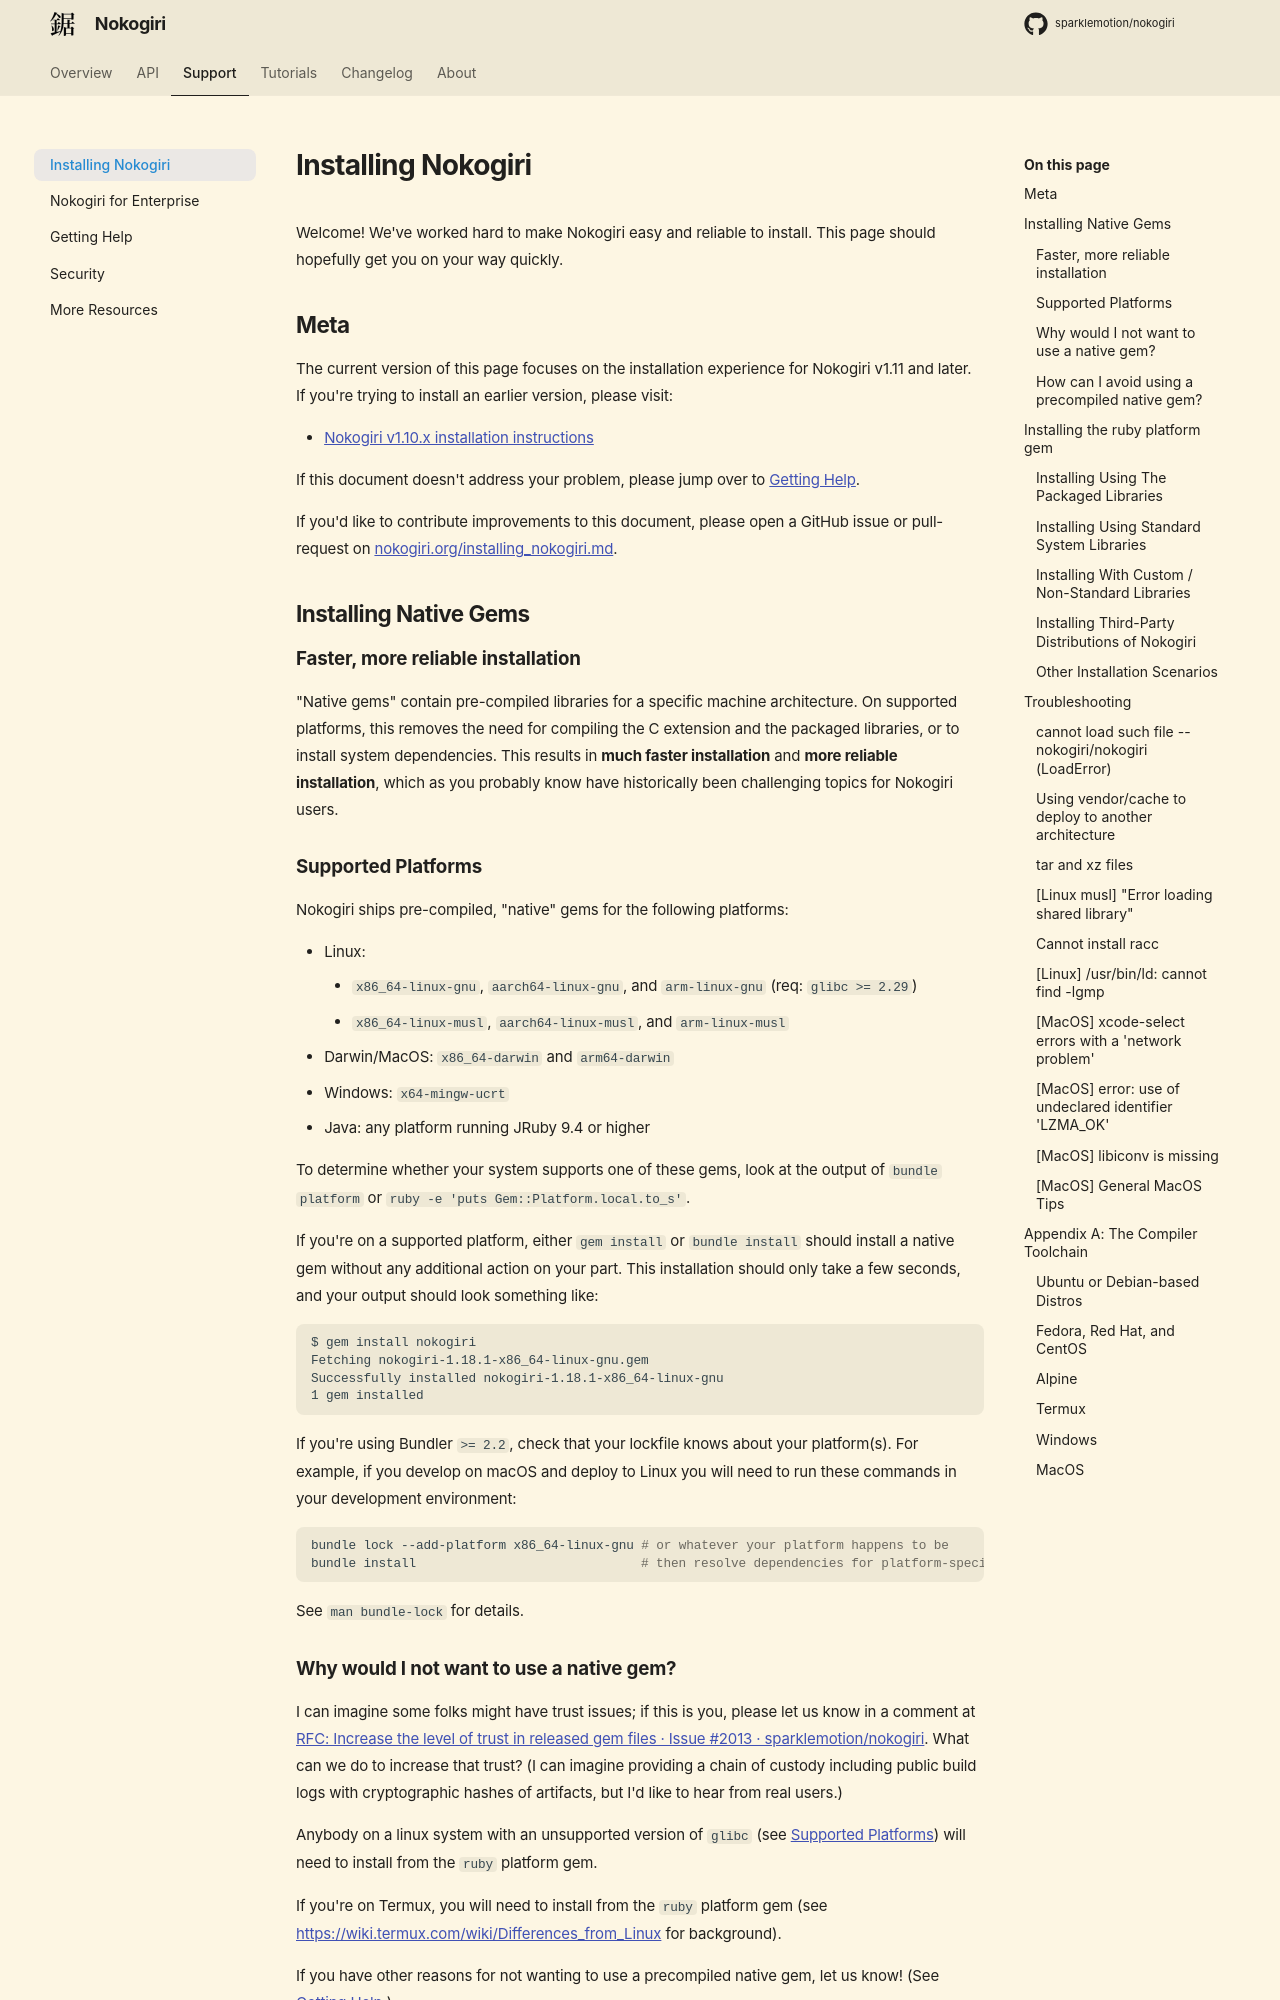

repository: sparklemotion/nokogiri.org · page: tutorials/installing_nokogiri.html · generator: mkdocs

# Installing Nokogiri

Welcome! We've worked hard to make Nokogiri easy and reliable to install. This page should hopefully get you on your way quickly.

## Meta

The current version of this page focuses on the installation experience for Nokogiri v1.11 and later. If you're trying to install an earlier version, please visit:

- [Nokogiri v1.10.x installation instructions](https://github.com/sparklemotion/nokogiri.org/blob/91e624fa8d6c918d7905954fd8da7ea40f237d88/docs/tutorials/installing_nokogiri.md)

If this document doesn't address your problem, please jump over to [Getting Help](https://nokogiri.org/tutorials/getting_help.html).

If you'd like to contribute improvements to this document, please open a GitHub issue or pull-request on [nokogiri.org/installing_nokogiri.md](https://github.com/sparklemotion/nokogiri.org/blob/master/docs/tutorials/installing_nokogiri.md).


## Installing Native Gems

### Faster, more reliable installation

"Native gems" contain pre-compiled libraries for a specific machine architecture. On supported platforms, this removes the need for compiling the C extension and the packaged libraries, or to install system dependencies. This results in **much faster installation** and **more reliable installation**, which as you probably know have historically been challenging topics for Nokogiri users.

### Supported Platforms

Nokogiri ships pre-compiled, "native" gems for the following platforms:

- Linux:
    - `x86_64-linux-gnu`, `aarch64-linux-gnu`, and `arm-linux-gnu` (req: `glibc >= 2.29`)
    - `x86_64-linux-musl`, `aarch64-linux-musl`, and `arm-linux-musl`
- Darwin/MacOS: `x86_64-darwin` and `arm64-darwin`
- Windows: `x64-mingw-ucrt`
- Java: any platform running JRuby 9.4 or higher

To determine whether your system supports one of these gems, look at the output of `bundle platform` or `ruby -e 'puts Gem::Platform.local.to_s'`.

If you're on a supported platform, either `gem install` or `bundle install` should install a native gem without any additional action on your part. This installation should only take a few seconds, and your output should look something like:

``` text
$ gem install nokogiri
Fetching nokogiri-1.18.1-x86_64-linux-gnu.gem
Successfully installed nokogiri-1.18.1-x86_64-linux-gnu
1 gem installed
```

If you're using Bundler `>= 2.2`, check that your lockfile knows about your platform(s). For example, if you develop on macOS and deploy to Linux you will need to run these commands in your development environment:

``` sh
bundle lock --add-platform x86_64-linux-gnu # or whatever your platform happens to be
bundle install                              # then resolve dependencies for platform-specific gems
```

See `man bundle-lock` for details.
